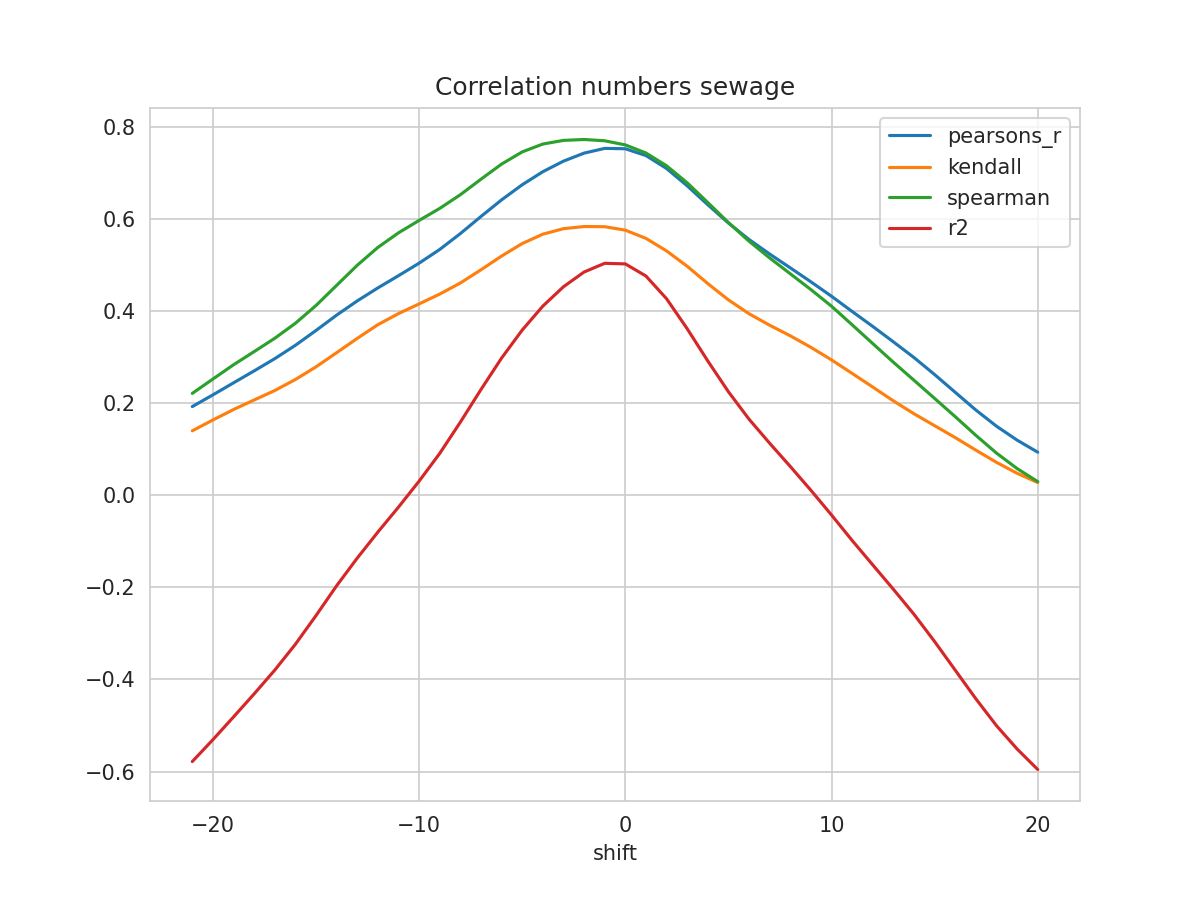

Source data for this figure (header and first rows):
shift, N, pearsons_r, kendall, spearman, mse, explained_variance_score, r2, rmse
-21, 400, 0.193, 0.1403, 0.2216, 0.04852, -0.5618, -0.5783, 0.2203
-20, 401, 0.2184, 0.1638, 0.2528, 0.04695, -0.5138, -0.5308, 0.2167
-19, 402, 0.2445, 0.1866, 0.2838, 0.04533, -0.464, -0.4814, 0.2129
-18, 403, 0.2705, 0.2073, 0.3124, 0.0437, -0.4139, -0.4313, 0.209
-17, 404, 0.2971, 0.2279, 0.3414, 0.04202, -0.3623, -0.3796, 0.205
-16, 405, 0.3261, 0.2518, 0.374, 0.04021, -0.3062, -0.3235, 0.2005
-15, 406, 0.3583, 0.2793, 0.4126, 0.03824, -0.2435, -0.2612, 0.1956
-14, 407, 0.3917, 0.31, 0.4563, 0.03626, -0.178, -0.1964, 0.1904
-13, 408, 0.4225, 0.3411, 0.5, 0.03446, -0.1168, -0.1362, 0.1856
-12, 409, 0.4508, 0.3709, 0.5388, 0.03289, -0.05892, -0.07974, 0.1814
-11, 410, 0.4774, 0.395, 0.5705, 0.03147, -0.003254, -0.02549, 0.1774
-10, 411, 0.5046, 0.416, 0.5974, 0.03007, 0.05457, 0.03093, 0.1734
-9, 412, 0.5344, 0.4374, 0.6236, 0.02848, 0.1161, 0.09123, 0.1688
-8, 413, 0.5689, 0.4615, 0.6533, 0.02659, 0.1853, 0.1591, 0.1631
-7, 414, 0.606, 0.4902, 0.687, 0.02447, 0.2576, 0.23, 0.1564
-6, 415, 0.6421, 0.52, 0.7199, 0.02241, 0.3273, 0.2984, 0.1497
-5, 415, 0.675, 0.5472, 0.7464, 0.02058, 0.3899, 0.3592, 0.1434
-4, 415, 0.7033, 0.5676, 0.7634, 0.01897, 0.4434, 0.4113, 0.1377
-3, 415, 0.7262, 0.5795, 0.7714, 0.01769, 0.4868, 0.4533, 0.133
-2, 415, 0.7437, 0.5842, 0.7733, 0.01675, 0.5202, 0.4853, 0.1294
-1, 415, 0.754, 0.5838, 0.7705, 0.01627, 0.5405, 0.5043, 0.1275
0, 415, 0.7532, 0.5763, 0.7615, 0.01648, 0.5407, 0.503, 0.1284
1, 415, 0.7384, 0.5585, 0.744, 0.01763, 0.5161, 0.4767, 0.1328
2, 415, 0.7103, 0.5312, 0.7162, 0.01968, 0.4686, 0.4273, 0.1403
3, 415, 0.6727, 0.4979, 0.6792, 0.02242, 0.4053, 0.3622, 0.1497
4, 415, 0.6315, 0.4602, 0.6363, 0.02544, 0.337, 0.2921, 0.1595
5, 415, 0.5918, 0.4248, 0.5928, 0.02837, 0.2718, 0.2252, 0.1684
6, 415, 0.556, 0.3947, 0.5523, 0.03106, 0.2137, 0.1656, 0.1762
7, 415, 0.5244, 0.3698, 0.5159, 0.03343, 0.1628, 0.1133, 0.1829
8, 415, 0.4944, 0.3467, 0.4816, 0.03558, 0.1134, 0.06287, 0.1886
9, 415, 0.4641, 0.3217, 0.4472, 0.03765, 0.0623, 0.0111, 0.194
10, 415, 0.4327, 0.2944, 0.411, 0.03969, 0.008649, -0.04257, 0.1992
11, 415, 0.3996, 0.2651, 0.3707, 0.04183, -0.04764, -0.09797, 0.2045
12, 415, 0.3671, 0.2354, 0.3298, 0.04394, -0.1024, -0.1511, 0.2096
13, 415, 0.3336, 0.2054, 0.2893, 0.0462, -0.1573, -0.204, 0.2149
14, 415, 0.2995, 0.1774, 0.2501, 0.04851, -0.2134, -0.2584, 0.2202
15, 415, 0.2625, 0.1514, 0.2107, 0.05101, -0.2739, -0.3176, 0.2259
16, 415, 0.2239, 0.1256, 0.171, 0.05365, -0.3372, -0.3798, 0.2316
17, 415, 0.1855, 0.0983, 0.1305, 0.05627, -0.4003, -0.442, 0.2372
18, 415, 0.1504, 0.07175, 0.09194, 0.05861, -0.459, -0.5004, 0.2421
19, 415, 0.1201, 0.04808, 0.05827, 0.06062, -0.5098, -0.551, 0.2462
20, 415, 0.09389, 0.02795, 0.0299, 0.06234, -0.5542, -0.5956, 0.2497
